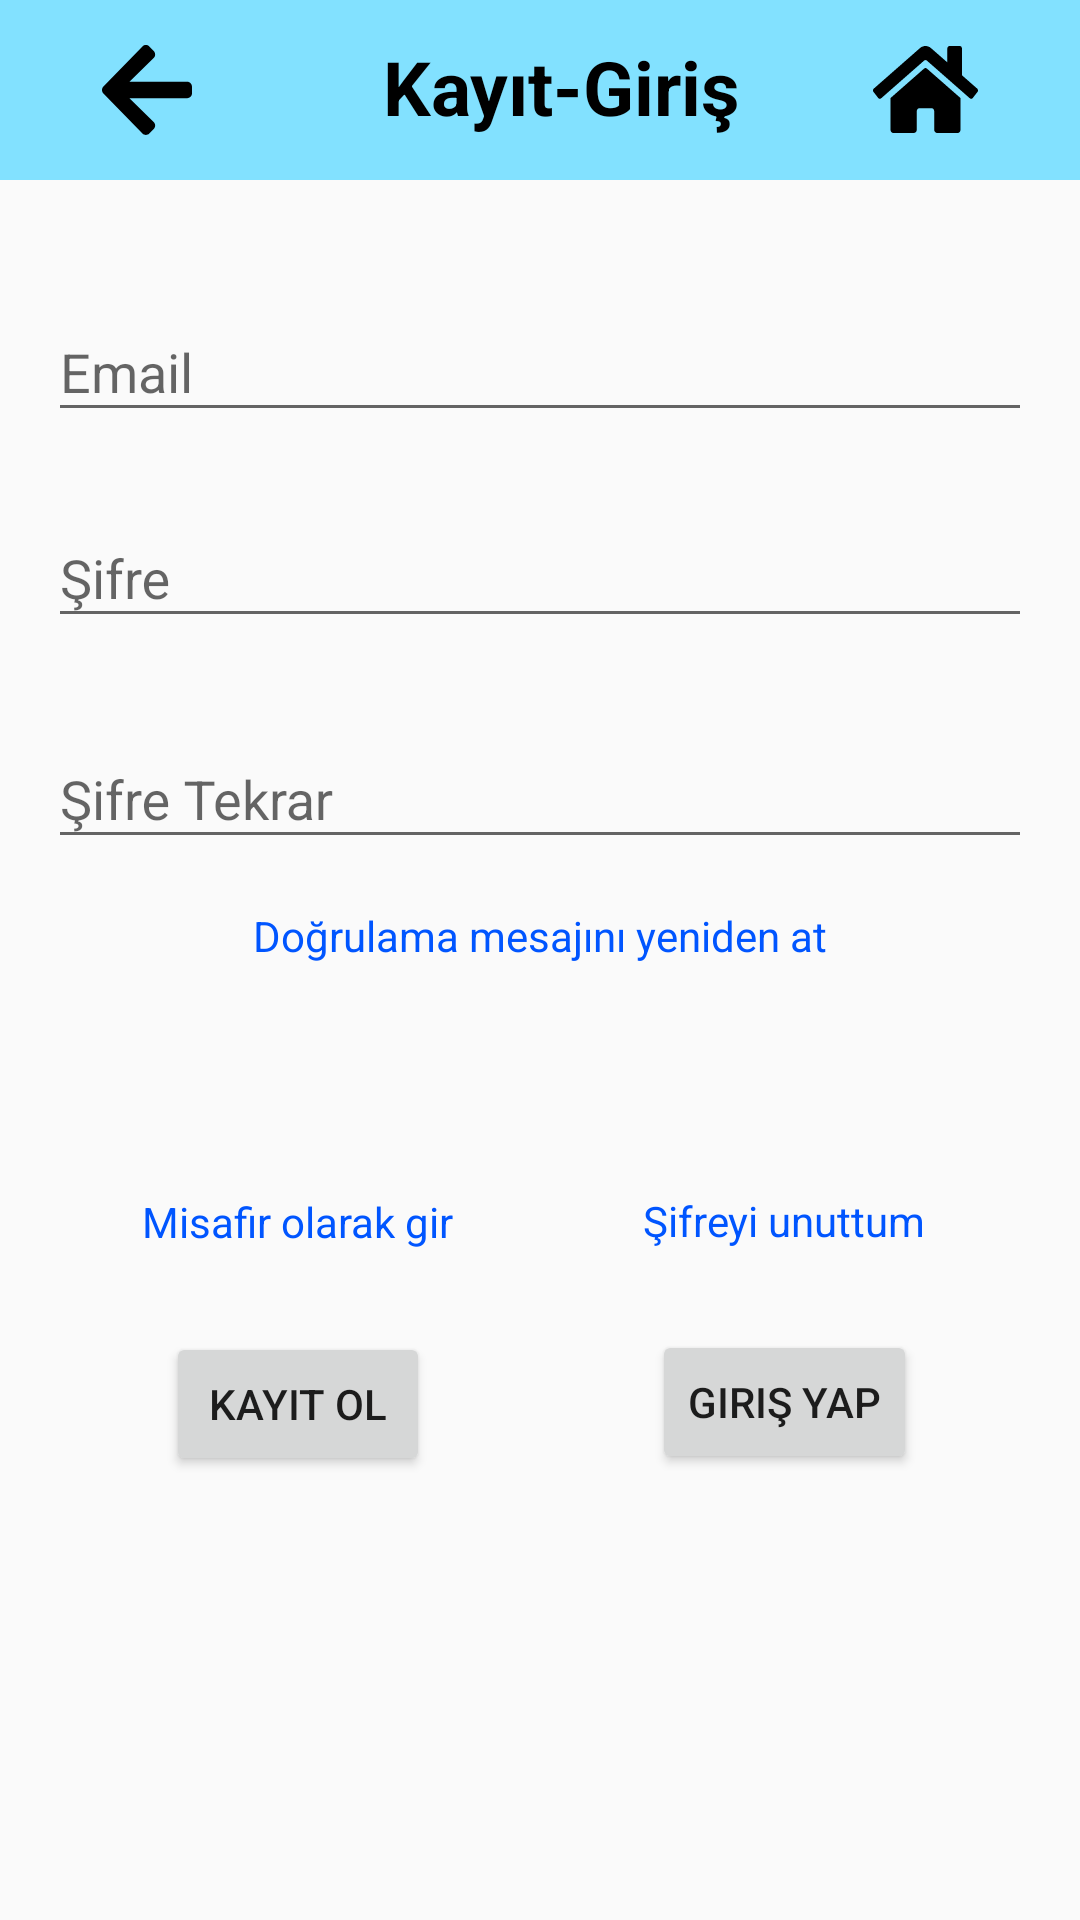

Produce the Android XML layout that renders to this screen, including the resource entries it uses.
<!-- AndroidManifest.xml: application theme Theme.EtuBilgisayarTopluluk -->
<!-- res/layout/admin_auth_layout.xml -->
<?xml version="1.0" encoding="utf-8"?>
<androidx.constraintlayout.widget.ConstraintLayout xmlns:android="http://schemas.android.com/apk/res/android"
    xmlns:app="http://schemas.android.com/apk/res-auto"
    xmlns:tools="http://schemas.android.com/tools"
    android:layout_width="match_parent"
    android:layout_height="match_parent">

    <LinearLayout
        android:id="@+id/linearLayout6"
        android:layout_width="match_parent"
        android:layout_height="60sp"
        android:background="@android:color/holo_blue_bright"
        android:backgroundTint="#82E1FF"
        android:orientation="horizontal"
        app:layout_constraintEnd_toEndOf="parent"
        app:layout_constraintStart_toStartOf="parent"
        app:layout_constraintTop_toTopOf="parent">

        <ImageButton
            android:id="@+id/imageBackButton"
            android:layout_width="wrap_content"
            android:layout_height="wrap_content"
            android:layout_gravity="center"
            android:layout_marginLeft="0dp"
            android:layout_weight="1"
            android:background="#82E1FF"
            android:src="@drawable/back" />


        <TextView
            android:id="@+id/toolbarDetailText"
            android:layout_width="wrap_content"
            android:layout_height="wrap_content"
            android:layout_gravity="top"
            android:layout_marginLeft="30dp"
            android:layout_marginTop="12dp"
            android:text="Kayıt-Giriş"
            android:textColor="@color/black"
            android:textSize="25sp"
            android:textStyle="bold" />

        <ImageButton
            android:id="@+id/homeButton"
            android:layout_width="wrap_content"
            android:layout_height="wrap_content"
            android:layout_gravity="center"
            android:layout_marginLeft="10dp"
            android:layout_weight="1"
            android:background="#82E1FF"
            android:src="@drawable/home" />


    </LinearLayout>


    <Button
        android:id="@+id/signIn"
        android:layout_width="wrap_content"
        android:layout_height="wrap_content"
        android:text="Kayıt Ol"
        app:layout_constraintBottom_toBottomOf="parent"
        app:layout_constraintEnd_toEndOf="parent"
        app:layout_constraintHorizontal_bias="0.204"
        app:layout_constraintStart_toStartOf="parent"
        app:layout_constraintTop_toTopOf="parent"
        app:layout_constraintVertical_bias="0.75" />


    <Button
        android:id="@+id/logIn"
        android:layout_width="wrap_content"
        android:layout_height="wrap_content"
        android:text="Giriş Yap"
        app:layout_constraintBottom_toBottomOf="parent"
        app:layout_constraintEnd_toEndOf="parent"
        app:layout_constraintHorizontal_bias="0.8"
        app:layout_constraintStart_toStartOf="parent"
        app:layout_constraintTop_toTopOf="parent"
        app:layout_constraintVertical_bias="0.749" />

    <com.google.android.material.textfield.TextInputLayout
        android:id="@+id/textInputEmail"
        android:layout_width="0dp"
        android:layout_height="wrap_content"
        android:layout_marginStart="16dp"
        android:layout_marginEnd="16dp"
        app:layout_constraintBottom_toBottomOf="parent"
        app:layout_constraintEnd_toEndOf="parent"
        app:layout_constraintStart_toStartOf="parent"
        app:layout_constraintTop_toBottomOf="@id/linearLayout6"
        app:layout_constraintVertical_bias="0.060000002">

        <com.google.android.material.textfield.TextInputEditText
            android:id="@+id/emailText"
            android:layout_width="match_parent"
            android:layout_height="wrap_content"
            android:hint="Email" />
    </com.google.android.material.textfield.TextInputLayout>

    <com.google.android.material.textfield.TextInputLayout
        android:id="@+id/textInputPass"
        android:layout_width="0dp"
        android:layout_height="wrap_content"
        android:layout_marginStart="16dp"
        android:layout_marginEnd="16dp"
        app:layout_constraintBottom_toBottomOf="parent"
        app:layout_constraintEnd_toEndOf="parent"
        app:layout_constraintStart_toStartOf="parent"
        app:layout_constraintTop_toBottomOf="@id/linearLayout6"
        app:layout_constraintVertical_bias="0.19">

        <com.google.android.material.textfield.TextInputEditText
            android:id="@+id/passwordText"
            android:layout_width="match_parent"
            android:layout_height="wrap_content"
            android:hint="Şifre" />
    </com.google.android.material.textfield.TextInputLayout>

    <com.google.android.material.textfield.TextInputLayout
        android:id="@+id/textInputRePass"
        android:layout_width="0dp"
        android:layout_height="wrap_content"
        android:layout_marginStart="16dp"
        android:layout_marginEnd="16dp"
        app:layout_constraintBottom_toBottomOf="parent"
        app:layout_constraintEnd_toEndOf="parent"
        app:layout_constraintStart_toStartOf="parent"
        app:layout_constraintTop_toBottomOf="@id/linearLayout6"
        app:layout_constraintVertical_bias="0.32999998">

        <com.google.android.material.textfield.TextInputEditText
            android:id="@+id/passwordRepeatText"
            android:layout_width="match_parent"
            android:layout_height="wrap_content"
            android:hint="Şifre Tekrar" />
    </com.google.android.material.textfield.TextInputLayout>

    <TextView
        android:id="@+id/resetPassword"
        android:layout_width="wrap_content"
        android:layout_height="wrap_content"
        android:layout_marginTop="100dp"
        android:layout_marginBottom="16dp"
        android:text="Şifreyi unuttum"
        android:textColor="#0055FF"
        app:layout_constraintBottom_toTopOf="@+id/logIn"
        app:layout_constraintEnd_toEndOf="@+id/logIn"
        app:layout_constraintStart_toStartOf="@+id/logIn"
        app:layout_constraintTop_toBottomOf="@+id/textInputRePass" />

    <TextView
        android:id="@+id/guestIn"
        android:layout_width="wrap_content"
        android:layout_height="wrap_content"
        android:layout_marginTop="100dp"
        android:layout_marginBottom="16dp"
        android:text="Misafir olarak gir"
        android:textColor="#0055FF"
        app:layout_constraintBottom_toTopOf="@+id/signIn"
        app:layout_constraintEnd_toEndOf="@+id/signIn"
        app:layout_constraintStart_toStartOf="@+id/signIn"
        app:layout_constraintTop_toBottomOf="@+id/textInputRePass" />


    <TextView
        android:id="@+id/sendVerification"
        android:layout_width="wrap_content"
        android:layout_height="wrap_content"
        android:layout_marginTop="16dp"
        android:text="Doğrulama mesajını yeniden at"
        android:textColor="#0055FF"
        app:layout_constraintEnd_toEndOf="parent"
        app:layout_constraintStart_toStartOf="parent"
        app:layout_constraintTop_toBottomOf="@+id/textInputRePass" />

</androidx.constraintlayout.widget.ConstraintLayout>
<!-- resources referenced by this layout -->
<resources>
  <!-- drawable back (drawable) -->
  <vector xmlns:android="http://schemas.android.com/apk/res/android"
      android:width="30dp"
      android:height="30dp"
      android:viewportWidth="30"
      android:viewportHeight="30">
    <path
        android:pathData="M17.245,27.991L15.758,29.516C15.129,30.161 14.111,30.161 13.488,29.516L0.472,16.168C-0.157,15.522 -0.157,14.478 0.472,13.839L13.488,0.484C14.118,-0.161 15.136,-0.161 15.758,0.484L17.245,2.009C17.881,2.662 17.867,3.727 17.218,4.366L9.15,12.252H28.393C29.284,12.252 30,12.987 30,13.901V16.099C30,17.013 29.284,17.748 28.393,17.748H9.15L17.218,25.634C17.874,26.273 17.888,27.338 17.245,27.991Z"
        android:fillColor="#000000"/>
  </vector>
  <!-- drawable home: vector/xml drawable (drawable, 2049 chars, omitted) -->
  <style name="Theme.EtuBilgisayarTopluluk" parent="Base.Theme.EtuBilgisayarTopluluk" />
  <style name="Base.Theme.EtuBilgisayarTopluluk" parent="Theme.AppCompat.DayNight.NoActionBar">
          
          
      </style>
  <!-- not gathered from this repository: default colours our renderer supplied (Android Studio template values) -->
  <color name="black">#FF000000</color>
</resources>
